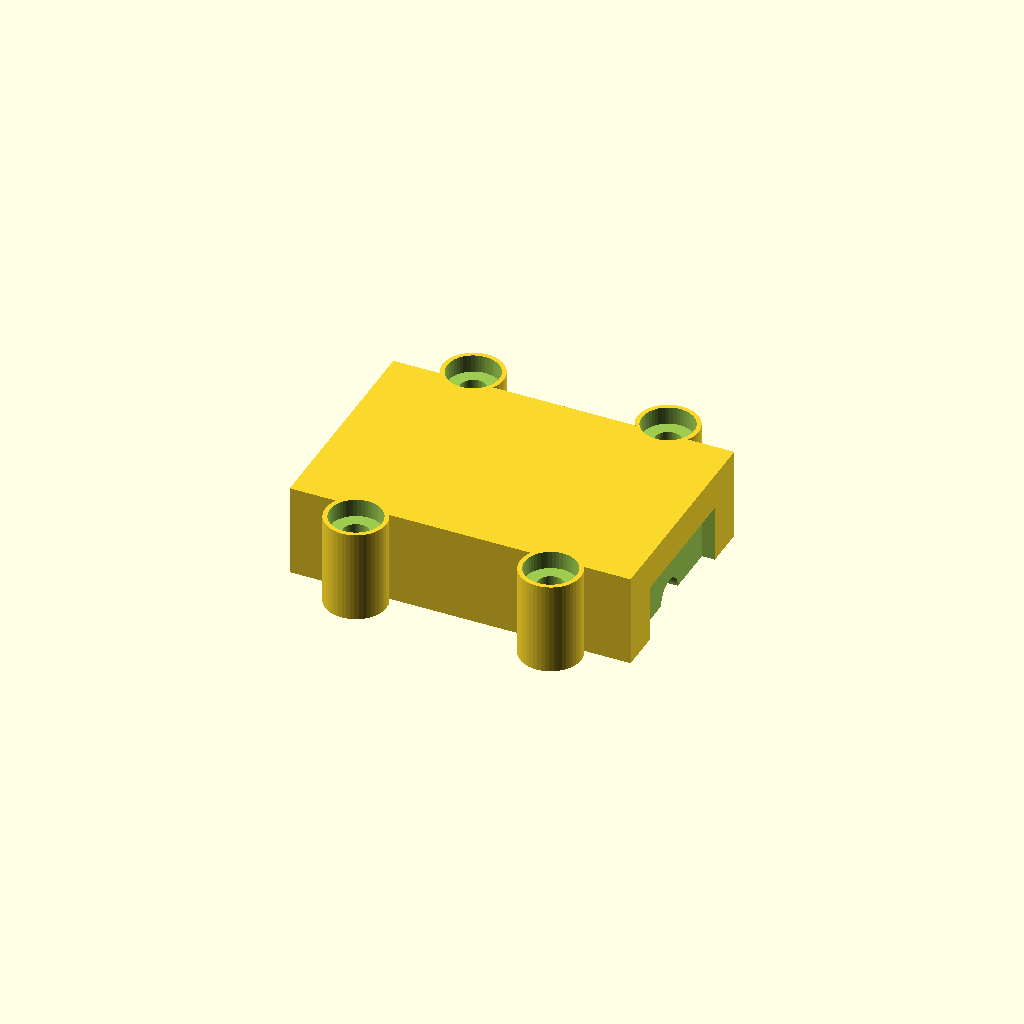
Cell 1: rendered with the file's own defaults.
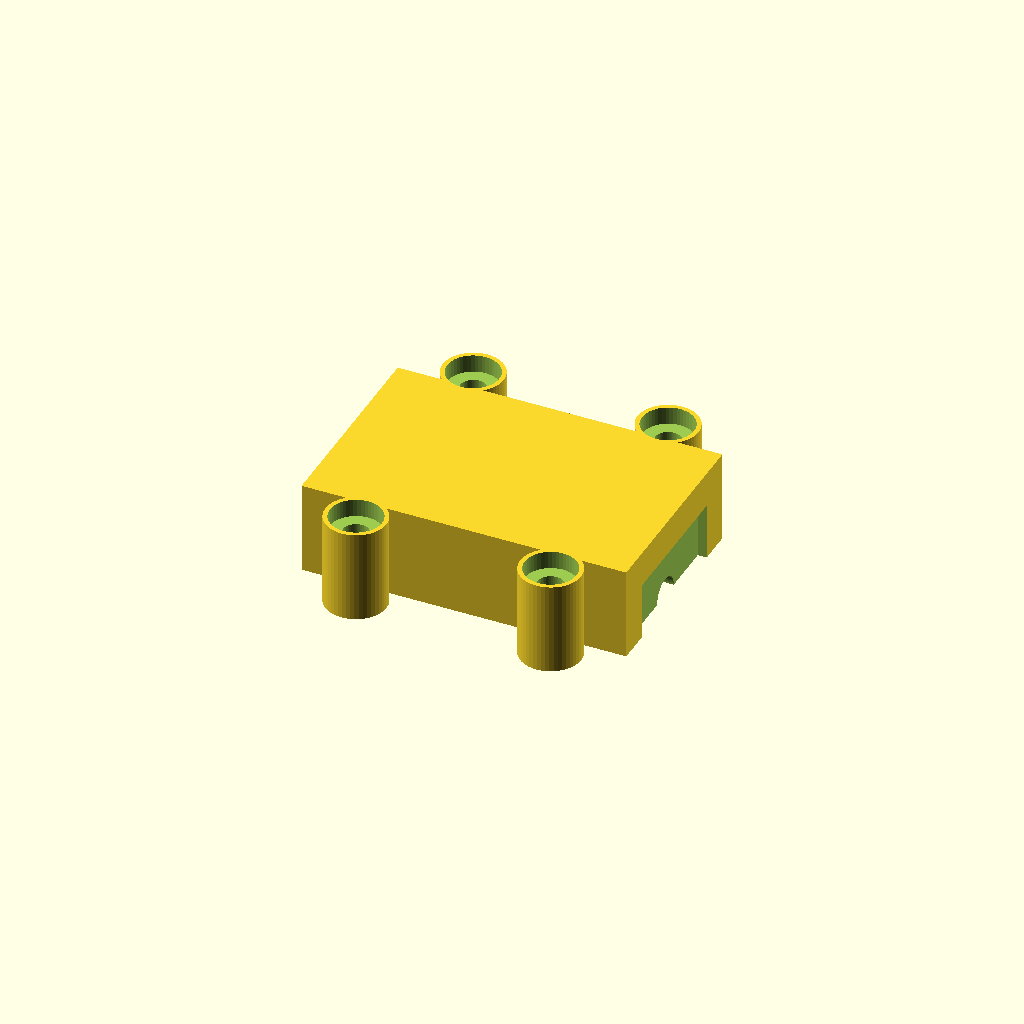
Cell 2 — preset "test".
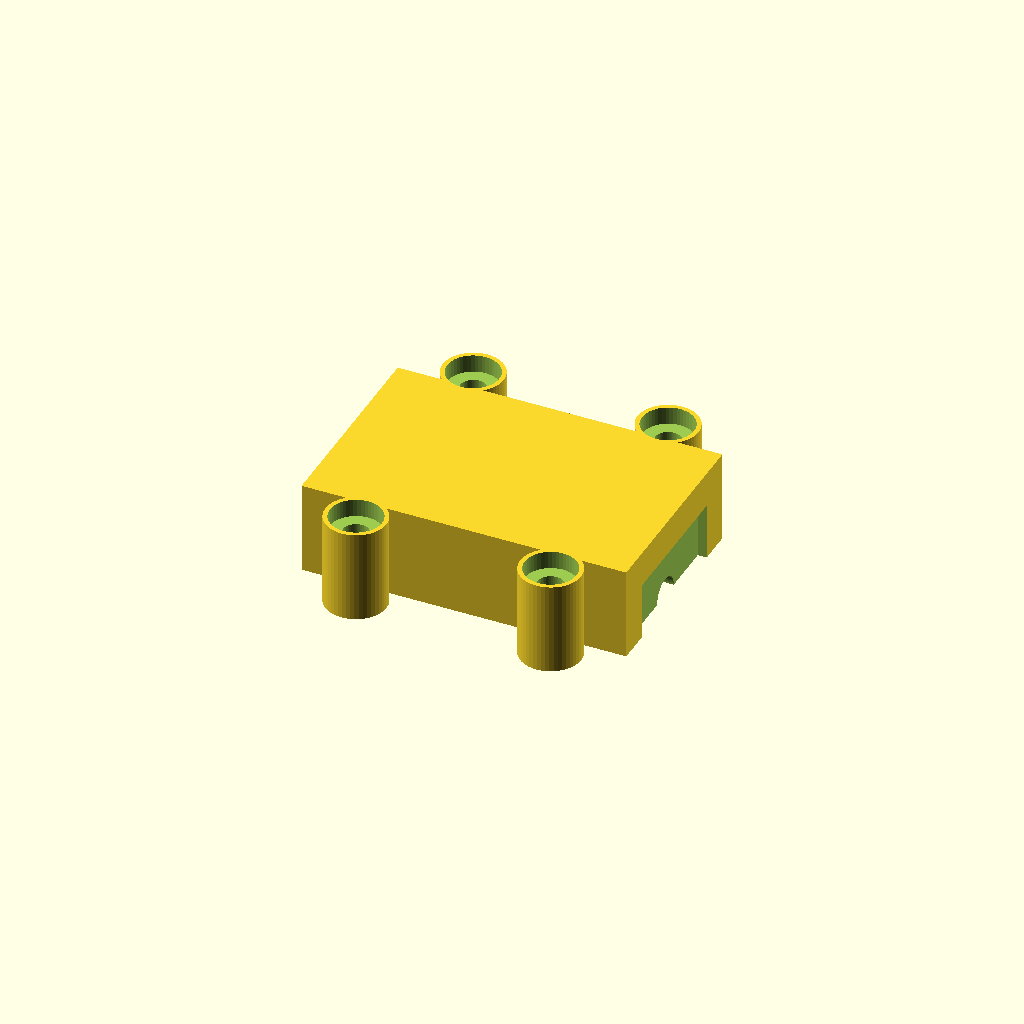
Cell 3 — preset "New set 1".
All cells are drawn from one camera (rotation 55°, 0°, 25°, orthographic, colour scheme Cornfield), so only the parameter changes between them.
OpenSCAD source file z_万物模型/020_180电机装配盒.scad:
$fn = 48;

// ========== 显示模式 ==========
show_part = "upper";      // "assembly" 装配预览；"lower" 下托；"upper" 上盖

// ========== 180 振动电机尺寸 ==========
motor_length = 32;           // 电机机身长度
motor_width = 20;            // 电机机身宽度
motor_height = 15.2;         // 电机机身高度
shaft_diameter = 3;          // 轴径
front_expose_length = 22;    // 装配预览中偏心轮/轴露出的长度
eccentric_diameter = 15;     // 偏心轮预览直径，不参与打印件
eccentric_thickness = 7;     // 偏心轮预览厚度，不参与打印件
back_wire_length = 10;       // 后端接线开口长度

// ========== 打印和装配参数 ==========
fit_clearance = 0.7;         // 电机装配间隙，打印偏紧就加大
wall = 3;                    // 盒子侧壁厚度
floor_thickness = 3;         // 下托底厚
cover_thickness = 3;         // 上盖顶厚
end_lip = 2;                 // 前后端包住机身的边，前端仍露出偏心轮
split_gap = 0.25;            // 上下盖合缝预留

// 螺丝参数
screw_diameter = 3.2;        // 上盖 M3 通孔
screw_pilot_diameter = 2.6;  // 下托 M3 自攻/热熔铜螺母预孔
screw_head_diameter = 6.4;   // M3 圆柱头/杯头沉孔
screw_head_depth = 2.2;      // 上盖沉孔深度
screw_boss_diameter = 7.5;   // 螺丝柱/耳朵直径
screw_x_spacing = 24;        // 前后两排螺丝间距，压在机身两端附近
screw_y_spacing = 31;        // 左右两列螺丝间距，位于机身两侧

// ========== 派生尺寸 ==========
cavity_length = motor_length + fit_clearance * 2;
cavity_width = motor_width + fit_clearance * 2;
cavity_height = motor_height + fit_clearance * 2;

body_length = motor_length + end_lip * 2;
box_length = body_length + wall * 2;
box_width = max(cavity_width + wall * 2, screw_y_spacing + screw_boss_diameter + 4);
half_cavity_height = cavity_height / 2 + split_gap / 2;
lower_height = floor_thickness + half_cavity_height;
upper_height = cover_thickness + half_cavity_height;

cavity_center_z_lower = floor_thickness + cavity_height / 2;
cavity_center_z_upper = 0;
front_face_x = motor_length / 2 + end_lip + wall;
back_face_x = -motor_length / 2 - end_lip - wall;

// ========== 基础模块 ==========
module screw_positions() {
    for (x = [-screw_x_spacing / 2, screw_x_spacing / 2])
        for (y = [-screw_y_spacing / 2, screw_y_spacing / 2])
            translate([x, y, 0])
                children();
}

module motor_body_channel(center_z) {
    translate([0, 0, center_z])
        cube([cavity_length, cavity_width, cavity_height], center = true);
}

module front_shaft_relief(center_z) {
    translate([motor_length / 2 + end_lip / 2 + wall / 2, 0, center_z])
        rotate([0, 90, 0])
            cylinder(d = shaft_diameter + fit_clearance * 2, h = end_lip + wall + 0.4, center = true);
}

module front_open_cut(center_z) {
    translate([front_face_x + 0.5, 0, center_z])
        cube([wall + 1.2, cavity_width * 0.8, cavity_height * 0.85], center = true);
}

module back_wire_cut(center_z) {
    translate([back_face_x - 0.5, 0, center_z])
        cube([back_wire_length + 1, cavity_width * 0.55, cavity_height * 0.55], center = true);
}

module motor_reliefs(center_z) {
    motor_body_channel(center_z);
    front_shaft_relief(center_z);
    front_open_cut(center_z);
    back_wire_cut(center_z);
}

module clamp_body(height) {
    union() {
        translate([0, 0, height / 2])
            cube([box_length, cavity_width + wall * 2, height], center = true);

        screw_positions()
            cylinder(d = screw_boss_diameter, h = height);
    }
}

module lower_case() {
    difference() {
        clamp_body(lower_height);

        motor_reliefs(cavity_center_z_lower);

        screw_positions()
            translate([0, 0, -0.1])
                cylinder(d = screw_pilot_diameter, h = lower_height + 0.2);
    }
}

module upper_case() {
    difference() {
        clamp_body(upper_height);

        motor_reliefs(cavity_center_z_upper);

        screw_positions()
            translate([0, 0, -0.1])
                cylinder(d = screw_diameter, h = upper_height + 0.2);

        screw_positions()
            translate([0, 0, upper_height - screw_head_depth])
                cylinder(d = screw_head_diameter, h = screw_head_depth + 0.2);
    }
}

module motor_preview() {
    color("silver")
        translate([0, 0, lower_height])
            cube([motor_length, motor_width, motor_height], center = true);

    color("gray")
        translate([motor_length / 2 + front_expose_length / 2, 0, lower_height])
            rotate([0, 90, 0])
                cylinder(d = shaft_diameter, h = front_expose_length, center = true);

    color("gold")
        translate([motor_length / 2 + front_expose_length - eccentric_thickness / 2, 0, lower_height + 1.5])
            rotate([0, 90, 0])
                cylinder(d = eccentric_diameter, h = eccentric_thickness, center = true);
}

module motor_box() {
    if (show_part == "lower") {
        lower_case();
    } else if (show_part == "upper") {
        upper_case();
    } else {
        lower_case();
        motor_preview();

        translate([0, 0, lower_height + upper_height + 4])
            rotate([180, 0, 0])
            upper_case();
    }
}

motor_box();
Customizer parameters (derived from the source; name, type, default, range or options):
show_part: string, default "upper"
motor_length: number, default 32
motor_width: number, default 20
motor_height: number, default 15.2
shaft_diameter: number, default 3
front_expose_length: number, default 22
eccentric_diameter: number, default 15
eccentric_thickness: number, default 7
back_wire_length: number, default 10
fit_clearance: number, default 0.7
wall: number, default 3
floor_thickness: number, default 3
cover_thickness: number, default 3
end_lip: number, default 2
split_gap: number, default 0.25
screw_diameter: number, default 3.2
screw_pilot_diameter: number, default 2.6
screw_head_diameter: number, default 6.4
screw_head_depth: number, default 2.2
screw_boss_diameter: number, default 7.5
screw_x_spacing: number, default 24
screw_y_spacing: number, default 31
cavity_center_z_upper: number, default 0
